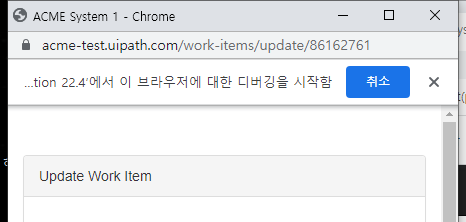
Task: Robotic Enterprise Framework
Workflow: System1UpdateWorkitem

Step 1: Attach Browser 'chrome.exe ACME' in window 'ACME System 1' (chrome.exe)

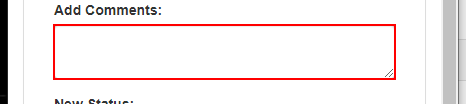
Step 2: type [in_StrHashcode] into the text box

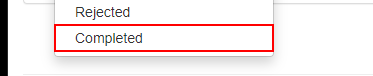
Step 3: click on the link 'Completed'

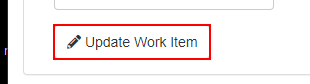
Step 4: click on the button

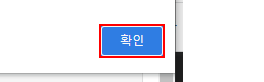
Step 5: click on the push button '확인' in window 'ACME System 1 - Chrome' (chrome.exe)

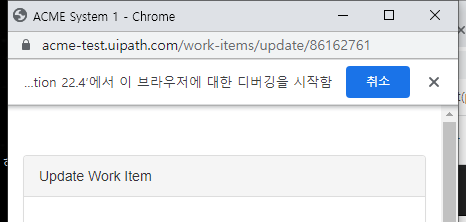
Step 6: Attach Browser 'chrome.exe ACME' in window 'ACME System 1' (chrome.exe)
